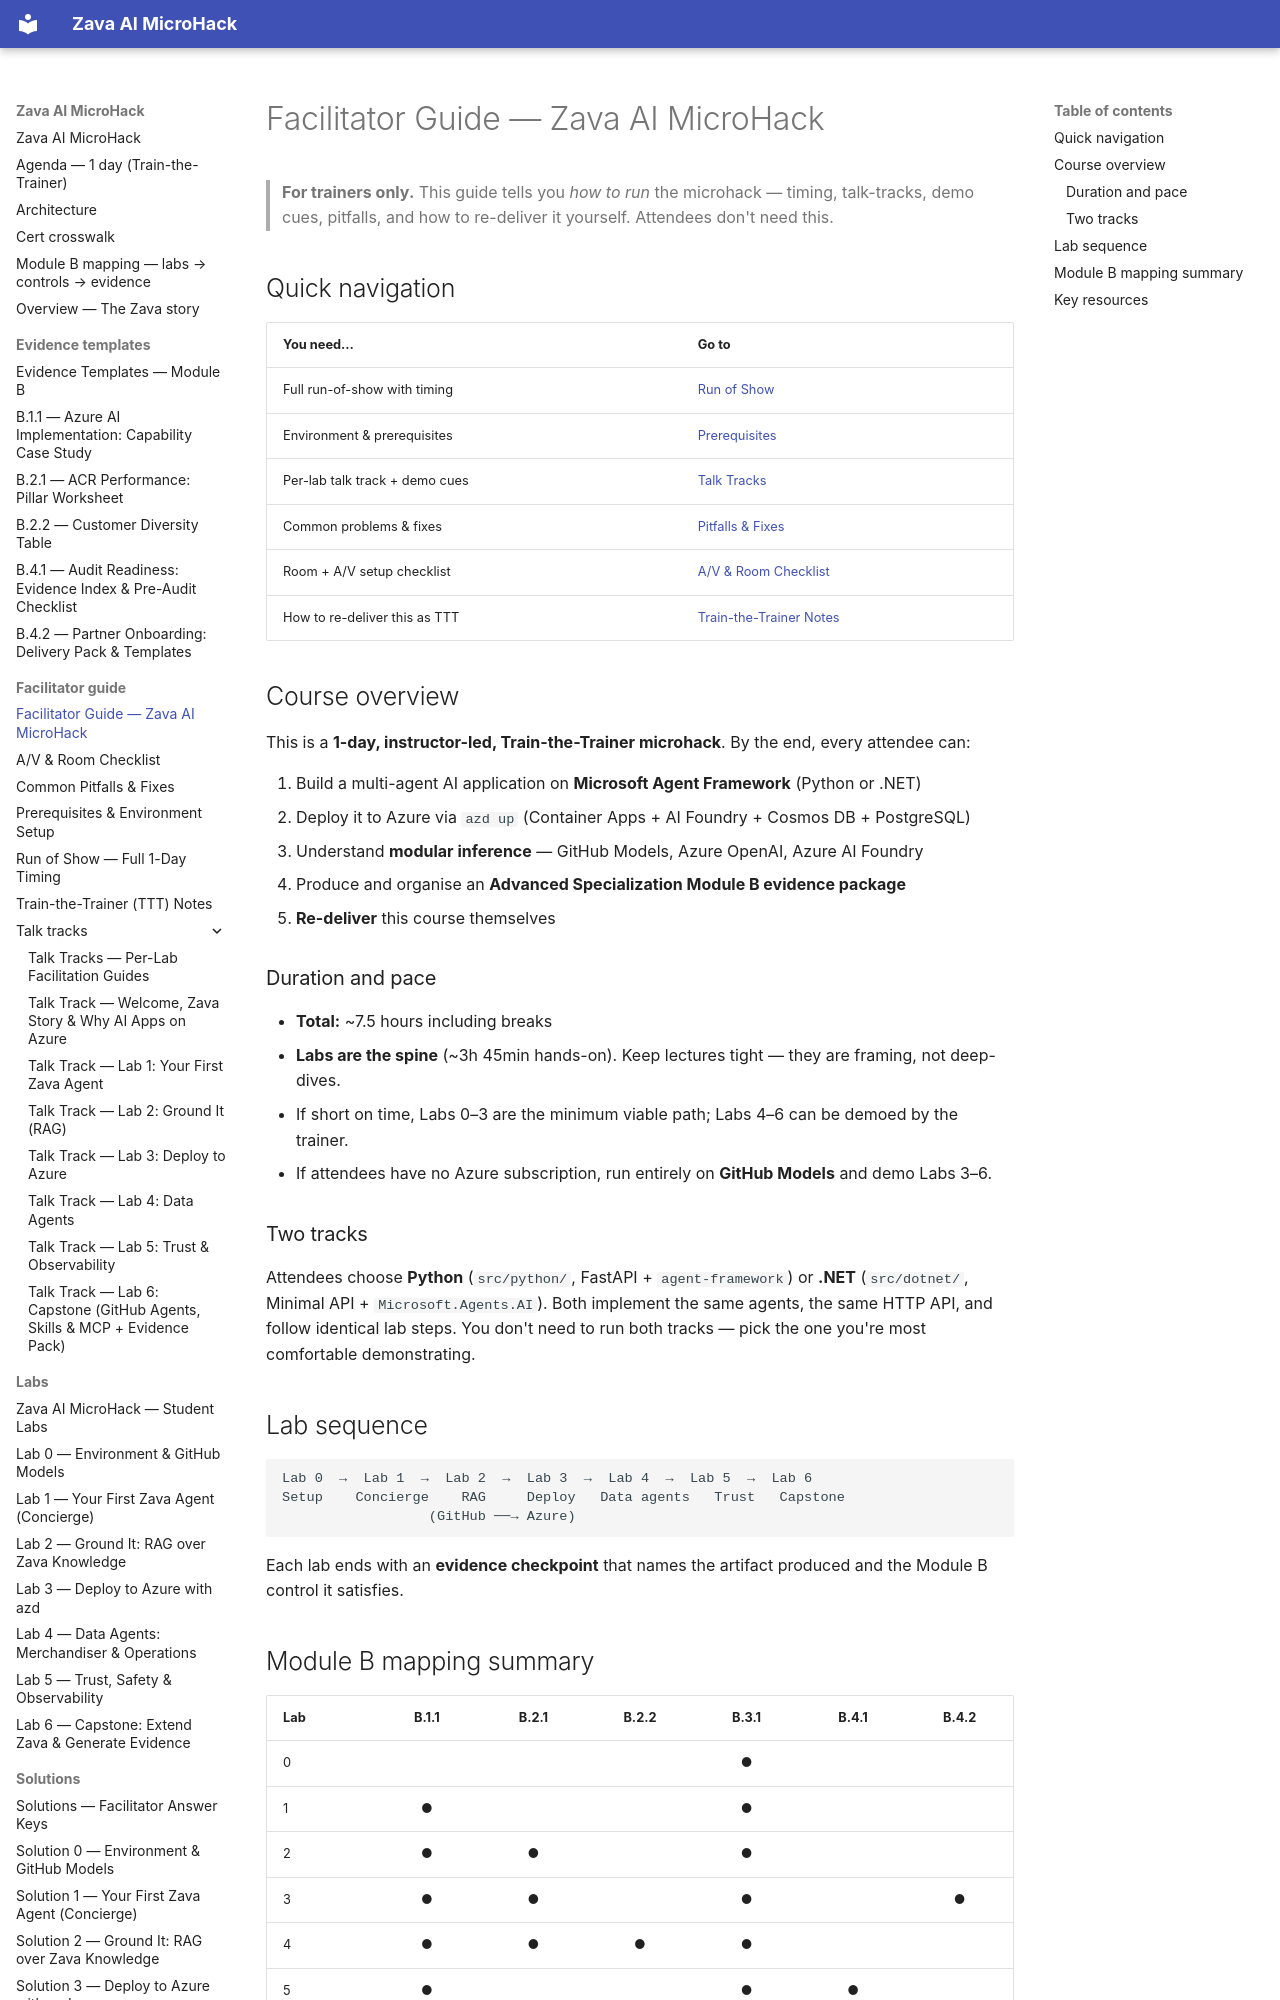

repository: NikoMix/microhack-ai-apps · page: facilitator-guide/index.html · generator: mkdocs

# Facilitator Guide — Zava AI MicroHack

> **For trainers only.** This guide tells you *how to run* the microhack — timing, talk-tracks,
> demo cues, pitfalls, and how to re-deliver it yourself. Attendees don't need this.

## Quick navigation

| You need… | Go to |
|---|---|
| Full run-of-show with timing | [Run of Show](run-of-show.md) |
| Environment & prerequisites | [Prerequisites](prerequisites.md) |
| Per-lab talk track + demo cues | [Talk Tracks](talk-tracks/index.md) |
| Common problems & fixes | [Pitfalls & Fixes](pitfalls.md) |
| Room + A/V setup checklist | [A/V & Room Checklist](av-room-checklist.md) |
| How to re-deliver this as TTT | [Train-the-Trainer Notes](ttt-notes.md) |

## Course overview

This is a **1-day, instructor-led, Train-the-Trainer microhack**. By the end, every attendee can:

1. Build a multi-agent AI application on **Microsoft Agent Framework** (Python or .NET)
2. Deploy it to Azure via `azd up` (Container Apps + AI Foundry + Cosmos DB + PostgreSQL)
3. Understand **modular inference** — GitHub Models, Azure OpenAI, Azure AI Foundry
4. Produce and organise an **Advanced Specialization Module B evidence package**
5. **Re-deliver** this course themselves

### Duration and pace

- **Total:** ~7.5 hours including breaks
- **Labs are the spine** (~3h 45min hands-on). Keep lectures tight — they are framing, not deep-dives.
- If short on time, Labs 0–3 are the minimum viable path; Labs 4–6 can be demoed by the trainer.
- If attendees have no Azure subscription, run entirely on **GitHub Models** and demo Labs 3–6.

### Two tracks

Attendees choose **Python** (`src/python/`, FastAPI + `agent-framework`) or **.NET**
(`src/dotnet/`, Minimal API + `Microsoft.Agents.AI`). Both implement the same agents,
the same HTTP API, and follow identical lab steps. You don't need to run both tracks —
pick the one you're most comfortable demonstrating.

## Lab sequence

```text
Lab 0  →  Lab 1  →  Lab 2  →  Lab 3  →  Lab 4  →  Lab 5  →  Lab 6
Setup    Concierge    RAG     Deploy   Data agents   Trust   Capstone
                  (GitHub ──→ Azure)
```

Each lab ends with an **evidence checkpoint** that names the artifact produced and the
Module B control it satisfies.
